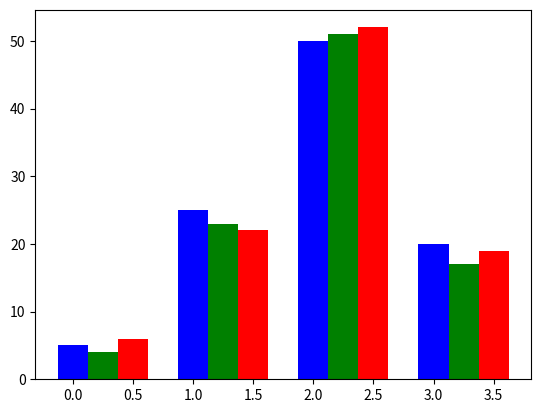

Python code for this plot:
#Matplotlib Plotting
#Autor: Javier Arturo Hernández Sosa
#Fecha: 30/Sep/2017
# [redacted]
#Gráfico de Barras Multiple

import matplotlib.pyplot as plt
import numpy as np

#Generamos los datos
data = [[5.,25.,50.,20,],
        [4.,23.,51.,17.],
        [6.,22.,52.,19.]]

#Se crea un vector de 0-3
X = np.arange(4)
#Creamos las gráficas de barras, y pasamos por parametros la cordenada en x de cada barra dejando un espacio
#para la siguiente, la altura de cada barra, el color y la anchura de la barra
#Si no colocamos una distancia -> X+0.25 se van a sobreponer una con otra
plt.bar(X + 0.00, data[0], color='b', width=0.25)
plt.bar(X + 0.25, data[1], color='g', width=0.25)
plt.bar(X + 0.50, data[2], color = 'r', width= 0.25)
plt.show()